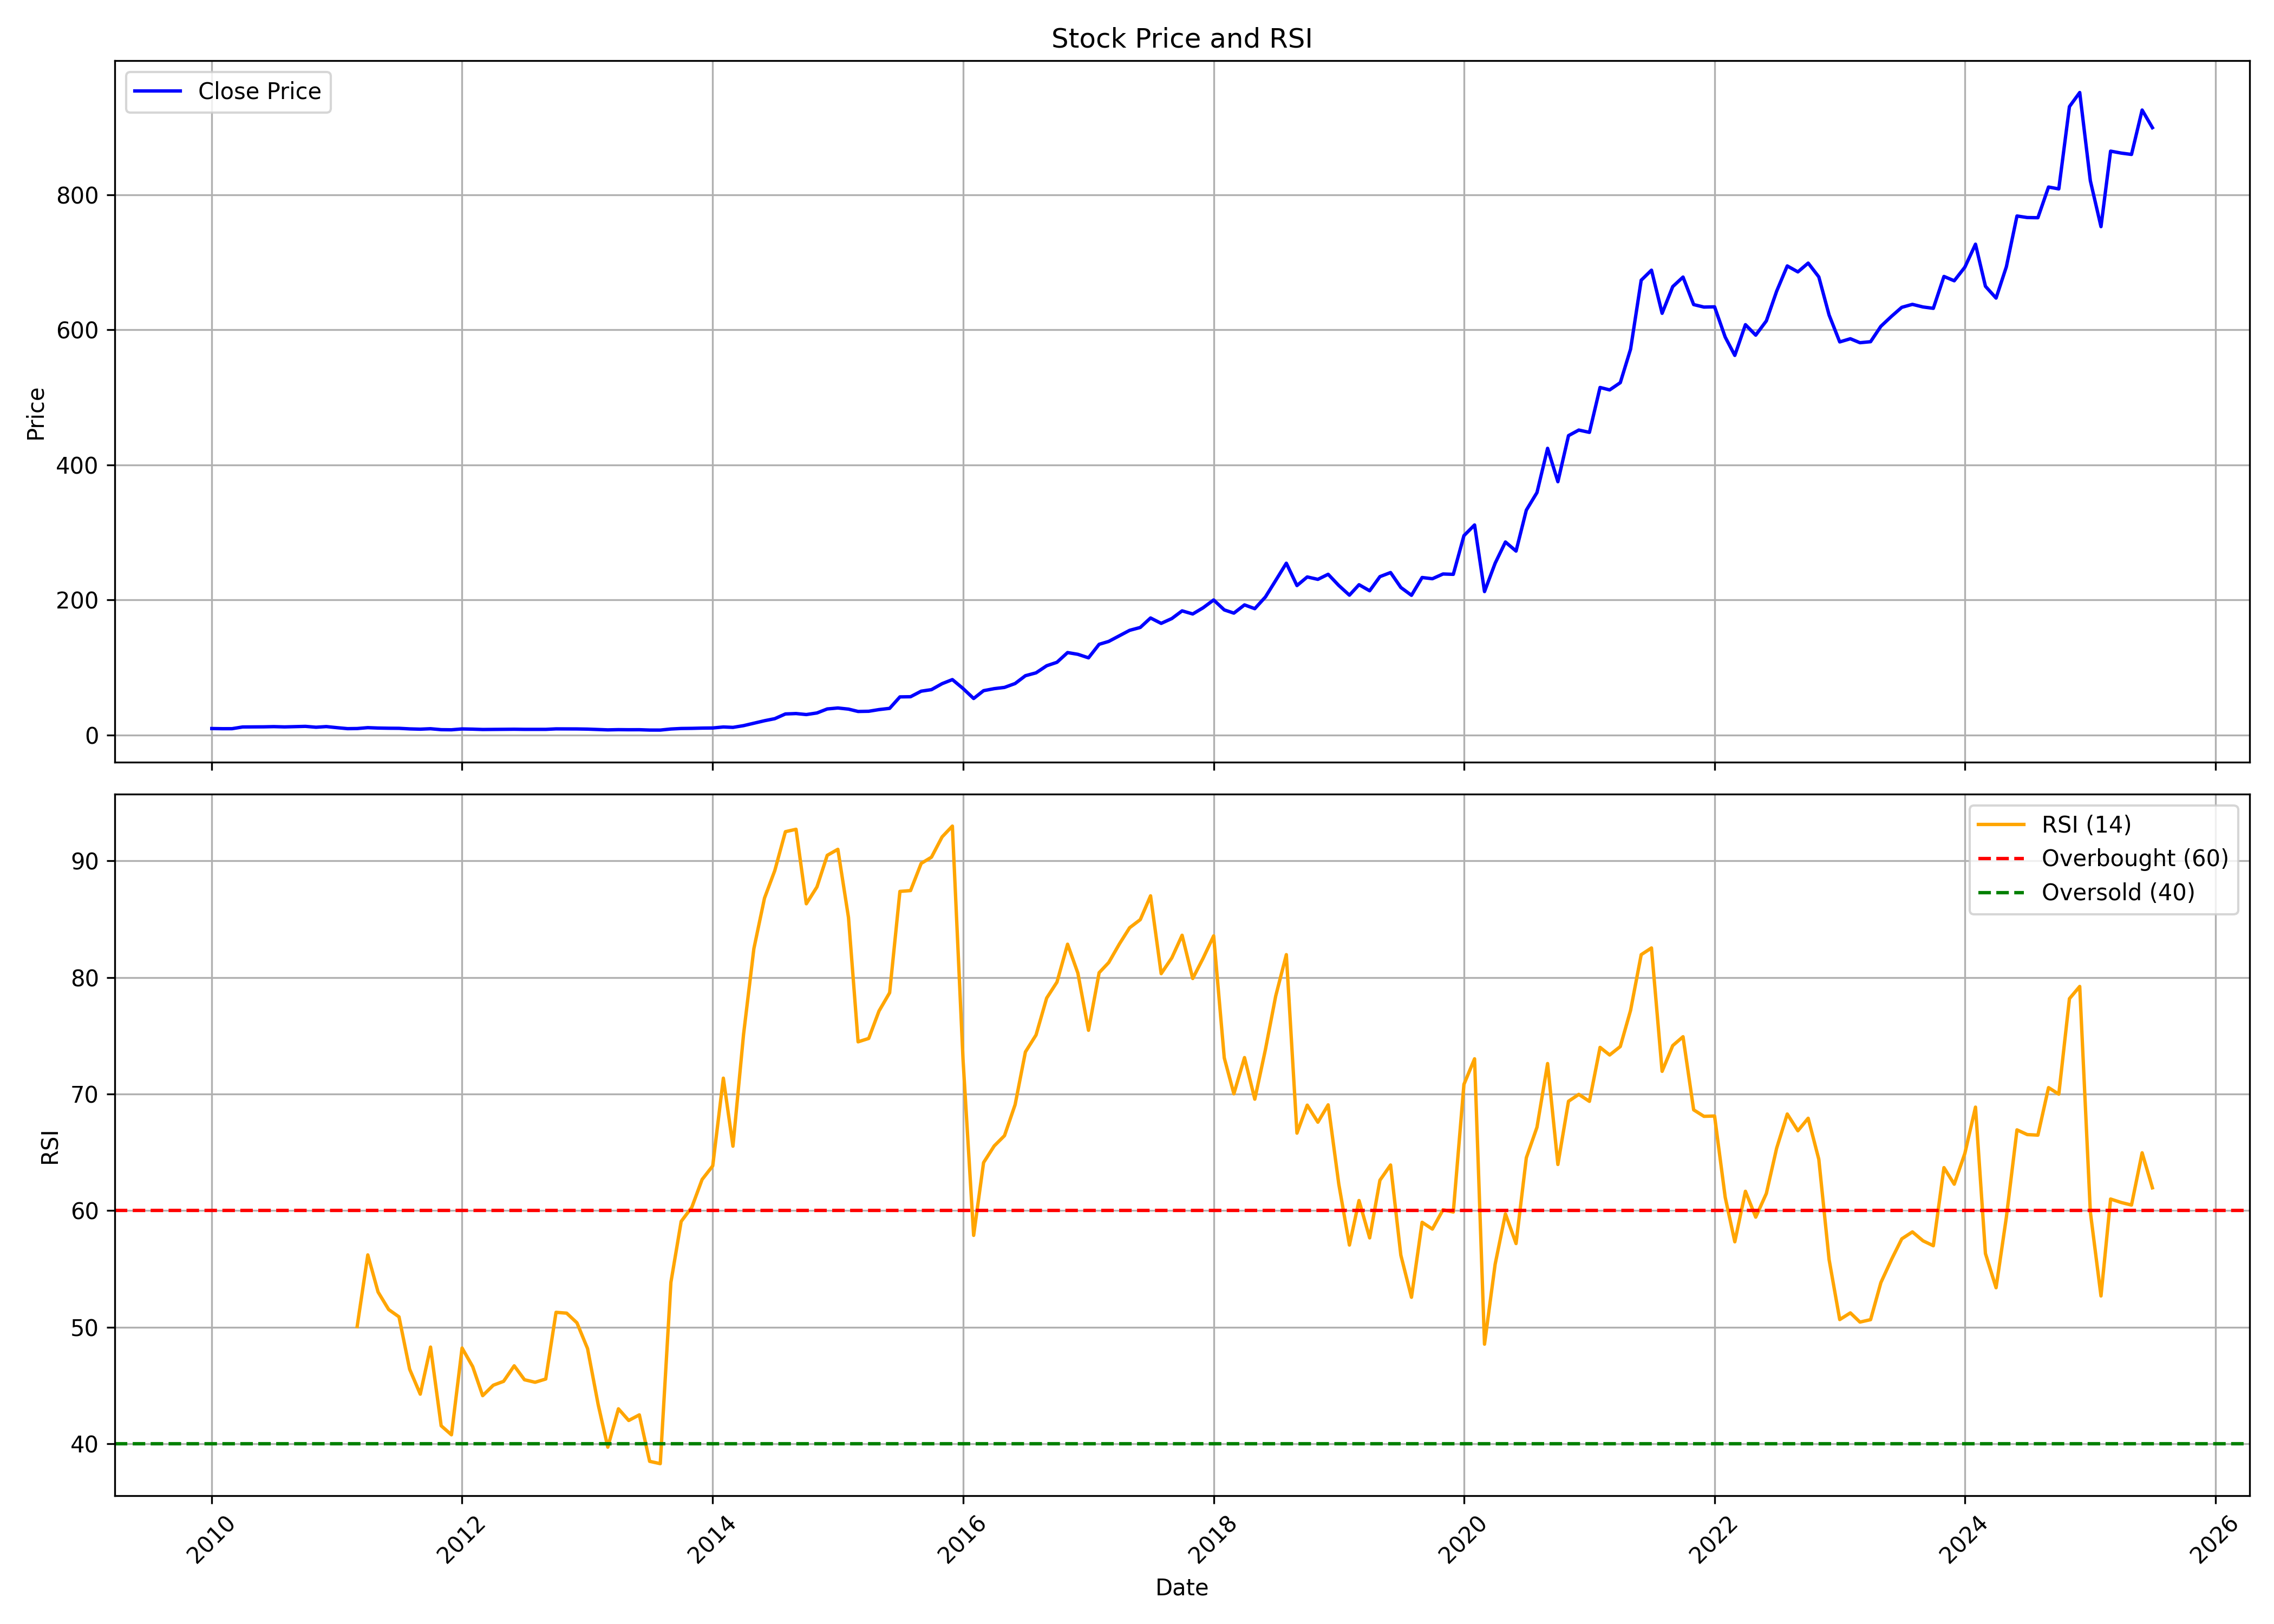

Source data for this figure (header and first rows):
, date, symbol, open, high, low, close, volume, rsi
0, 2010-01-01, GARFIBRES, 10.07, 11.7, 9.111, 9.551, 4490645, 
1, 2010-02-01, GARFIBRES, 9.575, 10.05, 8.742, 9.316, 928730, 
2, 2010-03-01, GARFIBRES, 9.316, 10.44, 8.805, 9.339, 1625305, 
3, 2010-04-01, GARFIBRES, 9.268, 12.4, 9.268, 11.88, 3106535, 
4, 2010-05-01, GARFIBRES, 11.7, 12.88, 10.65, 11.97, 6043910, 
5, 2010-06-01, GARFIBRES, 11.88, 13.16, 11.17, 12.06, 3106695, 
6, 2010-07-01, GARFIBRES, 12.1, 14.65, 11.94, 12.38, 7615055, 
7, 2010-08-01, GARFIBRES, 12.12, 13.93, 11.47, 11.95, 5237405, 
8, 2010-09-01, GARFIBRES, 12.39, 13.33, 11.87, 12.39, 3426865, 
9, 2010-10-01, GARFIBRES, 12.92, 14.01, 12.57, 12.76, 2042490, 
10, 2010-11-01, GARFIBRES, 12.97, 14.86, 10.7, 11.48, 3246655, 
11, 2010-12-01, GARFIBRES, 12.14, 12.87, 10.34, 12.44, 741935, 
12, 2011-01-01, GARFIBRES, 12.72, 13.05, 10.6, 10.84, 579035, 
13, 2011-02-01, GARFIBRES, 10.92, 11.09, 9.077, 9.385, 1596745, 
14, 2011-03-01, GARFIBRES, 9.401, 10.21, 8.955, 9.563, 1158925, 50.06
15, 2011-04-01, GARFIBRES, 9.887, 11.99, 9.53, 10.87, 6903540, 56.2
16, 2011-05-01, GARFIBRES, 11.3, 11.35, 9.336, 10.28, 720235, 53.02
17, 2011-06-01, GARFIBRES, 10.47, 10.77, 9.409, 9.992, 791010, 51.51
18, 2011-07-01, GARFIBRES, 10.13, 10.62, 9.725, 9.879, 1811805, 50.89
19, 2011-08-01, GARFIBRES, 9.887, 10.37, 8.428, 9.036, 734045, 46.4
20, 2011-09-01, GARFIBRES, 9.036, 9.887, 8.485, 8.607, 775620, 44.25
21, 2011-10-01, GARFIBRES, 9.027, 9.307, 8.79, 9.281, 744290, 48.29
22, 2011-11-01, GARFIBRES, 9.603, 9.983, 7.699, 7.877, 609865, 41.54
23, 2011-12-01, GARFIBRES, 8.097, 9.273, 7.225, 7.699, 1956195, 40.77
24, 2012-01-01, GARFIBRES, 7.911, 9.222, 7.53, 8.968, 591825, 48.21
25, 2012-02-01, GARFIBRES, 8.884, 9.383, 8.325, 8.647, 869165, 46.61
26, 2012-03-01, GARFIBRES, 8.469, 8.748, 7.97, 8.139, 584140, 44.13
27, 2012-04-01, GARFIBRES, 8.207, 8.63, 8.156, 8.283, 319080, 45.02
28, 2012-05-01, GARFIBRES, 8.207, 8.774, 7.657, 8.334, 555810, 45.35
29, 2012-06-01, GARFIBRES, 8.257, 8.621, 7.978, 8.528, 350895, 46.69
30, 2012-07-01, GARFIBRES, 8.494, 9.349, 7.911, 8.334, 520540, 45.49
31, 2012-08-01, GARFIBRES, 8.376, 8.765, 8.054, 8.3, 502720, 45.28
32, 2012-09-01, GARFIBRES, 8.3, 9.197, 8.241, 8.334, 648395, 45.55
33, 2012-10-01, GARFIBRES, 8.869, 9.562, 8.789, 9.056, 384350, 51.27
34, 2012-11-01, GARFIBRES, 9.233, 9.34, 8.798, 9.047, 276825, 51.2
35, 2012-12-01, GARFIBRES, 9.02, 9.526, 8.878, 8.949, 692840, 50.37
36, 2013-01-01, GARFIBRES, 8.94, 9.606, 8.523, 8.692, 1028295, 48.16
37, 2013-02-01, GARFIBRES, 8.647, 8.878, 8.044, 8.088, 340925, 43.35
38, 2013-03-01, GARFIBRES, 8.026, 8.683, 7.316, 7.573, 472675, 39.71
39, 2013-04-01, GARFIBRES, 7.884, 8.159, 6.934, 7.902, 335840, 43
40, 2013-05-01, GARFIBRES, 7.902, 9.766, 7.635, 7.768, 139470, 42
41, 2013-06-01, GARFIBRES, 7.395, 7.99, 7.395, 7.813, 17730, 42.48
42, 2013-07-01, GARFIBRES, 7.617, 7.813, 7.165, 7.298, 76165, 38.49
43, 2013-08-01, GARFIBRES, 7.28, 7.937, 6.579, 7.271, 82655, 38.29
44, 2013-09-01, GARFIBRES, 7.193, 9.44, 7.118, 8.874, 161050, 53.84
45, 2013-10-01, GARFIBRES, 8.779, 9.629, 8.685, 9.629, 337480, 59.07
46, 2013-11-01, GARFIBRES, 9.629, 9.818, 9.251, 9.818, 728405, 60.28
47, 2013-12-01, GARFIBRES, 9.818, 10.38, 9.251, 10.2, 175430, 62.67
48, 2014-01-01, GARFIBRES, 10.37, 12.26, 9.638, 10.38, 336785, 63.83
49, 2014-02-01, GARFIBRES, 10.38, 12.27, 10.2, 11.86, 1397735, 71.36
50, 2014-03-01, GARFIBRES, 11.67, 12.31, 10.76, 11.27, 2534965, 65.52
51, 2014-04-01, GARFIBRES, 11.33, 14.88, 10.96, 13.84, 1421905, 75.13
52, 2014-05-01, GARFIBRES, 13.84, 18.95, 13.8, 17.42, 4571940, 82.46
53, 2014-06-01, GARFIBRES, 17, 21.67, 16.65, 21.12, 2949350, 86.8
54, 2014-07-01, GARFIBRES, 21.7, 25.24, 17.79, 24.15, 2587600, 89.16
55, 2014-08-01, GARFIBRES, 24.36, 33.64, 22.86, 31.14, 10246995, 92.5
56, 2014-09-01, GARFIBRES, 32.47, 35.35, 29.69, 31.75, 4205900, 92.71
57, 2014-10-01, GARFIBRES, 31.94, 34.14, 29.28, 30.26, 1246665, 86.32
58, 2014-11-01, GARFIBRES, 30.15, 35.66, 29.44, 32.62, 3122375, 87.76
59, 2014-12-01, GARFIBRES, 32.99, 41.18, 29.33, 38.56, 7167400, 90.47
... 127 more rows
